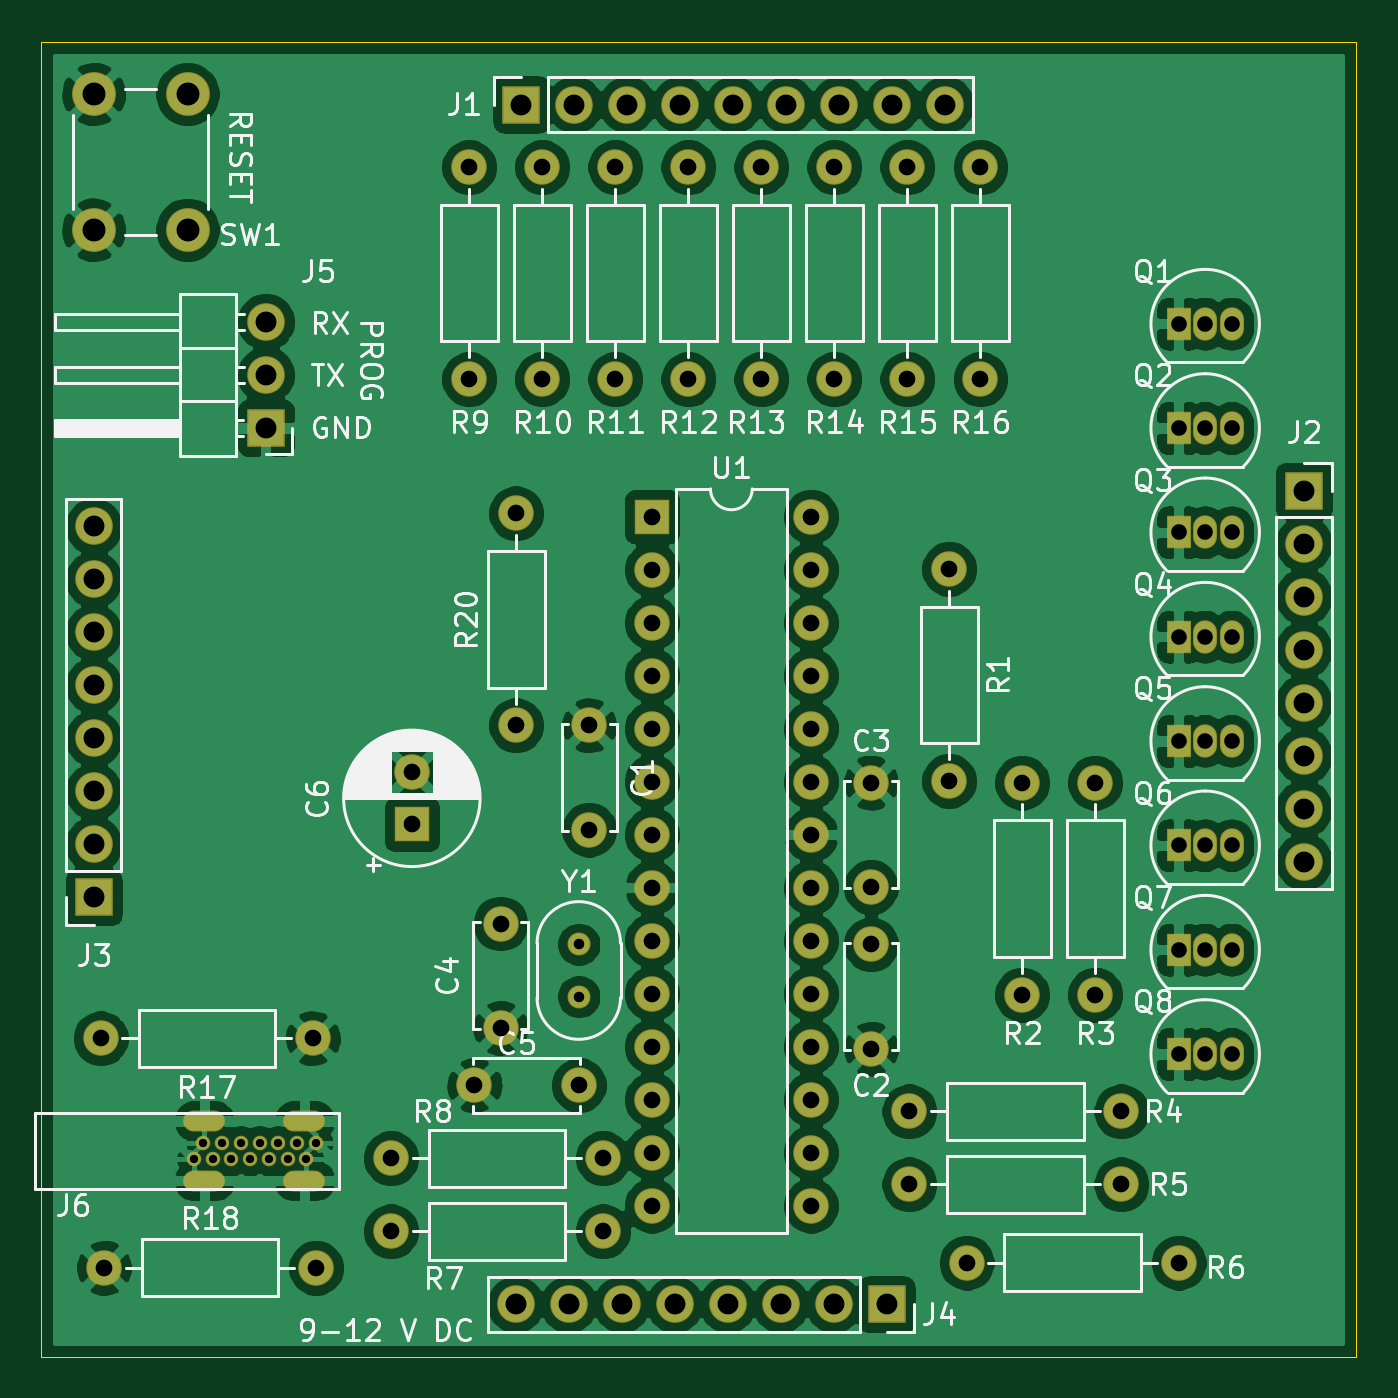
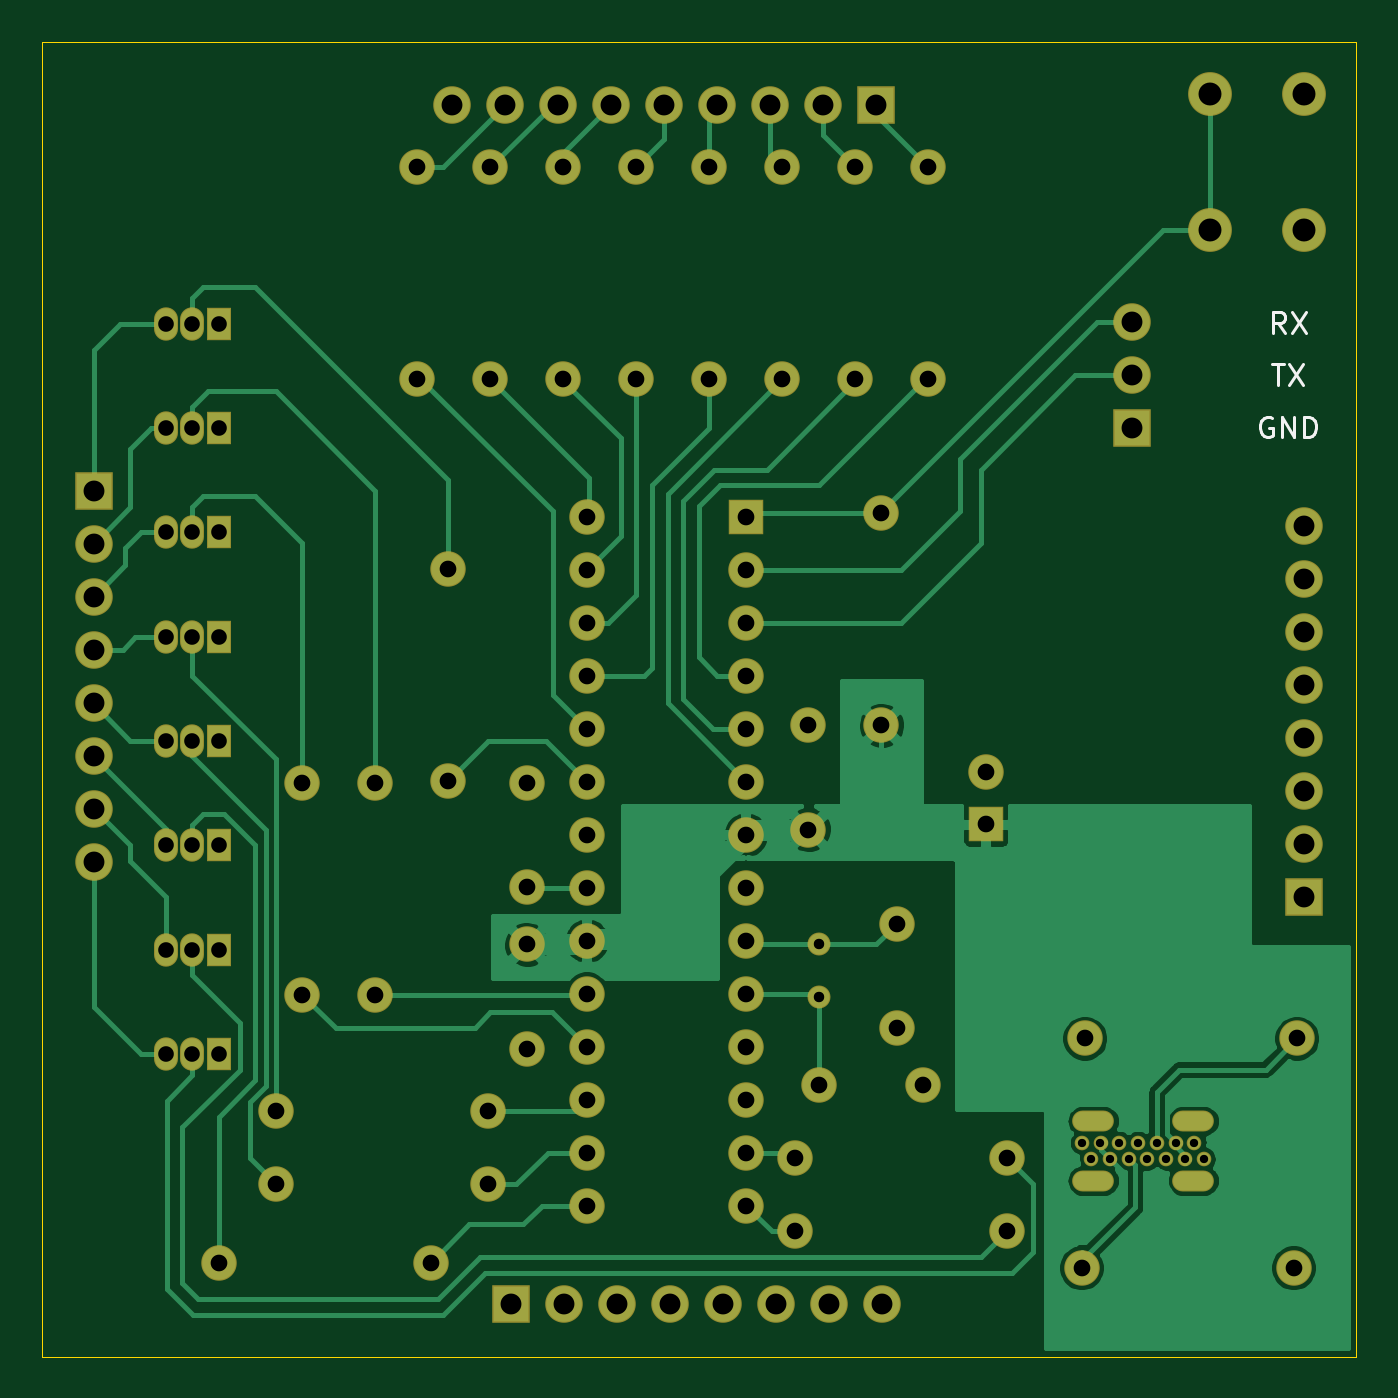
Circuit board: 8 layer files. Board 63.0 x 63.0 mm.
- bottom_copper: ArduinoLife2-CPU-B_Cu.gbr (64124 bytes)
- bottom_mask: ArduinoLife2-CPU-B_Mask.gbr (6250 bytes)
- bottom_silk: ArduinoLife2-CPU-B_SilkS.gbr (2039 bytes)
- outline: ArduinoLife2-CPU-Edge_Cuts.gbr (723 bytes)
- top_copper: ArduinoLife2-CPU-F_Cu.gbr (255841 bytes)
- top_mask: ArduinoLife2-CPU-F_Mask.gbr (6250 bytes)
- top_silk: ArduinoLife2-CPU-F_SilkS.gbr (61652 bytes)
- drill: ArduinoLife2-CPU.drl (3233 bytes)

=== bottom_copper: ArduinoLife2-CPU-B_Cu.gbr (64124 bytes, source omitted) ===
=== bottom_mask: ArduinoLife2-CPU-B_Mask.gbr ===
%TF.GenerationSoftware,KiCad,Pcbnew,(5.1.6)-1*%
%TF.CreationDate,2020-05-26T20:54:03-04:00*%
%TF.ProjectId,ArduinoLife2-CPU,41726475-696e-46f4-9c69-6665322d4350,rev?*%
%TF.SameCoordinates,Original*%
%TF.FileFunction,Soldermask,Bot*%
%TF.FilePolarity,Negative*%
%FSLAX46Y46*%
G04 Gerber Fmt 4.6, Leading zero omitted, Abs format (unit mm)*
G04 Created by KiCad (PCBNEW (5.1.6)-1) date 2020-05-26 20:54:03*
%MOMM*%
%LPD*%
G01*
G04 APERTURE LIST*
%ADD10C,0.700000*%
%ADD11O,2.000000X1.000000*%
%ADD12O,1.700000X1.700000*%
%ADD13C,1.700000*%
%ADD14C,1.100000*%
%ADD15R,1.800000X1.800000*%
%ADD16O,1.800000X1.800000*%
%ADD17R,1.700000X1.700000*%
%ADD18C,2.100000*%
%ADD19R,1.150000X1.600000*%
%ADD20O,1.150000X1.600000*%
G04 APERTURE END LIST*
D10*
%TO.C,J6*%
X105750000Y-126750000D03*
X106650000Y-126750000D03*
X107550000Y-126750000D03*
X108450000Y-126750000D03*
X109350000Y-126750000D03*
X110250000Y-126750000D03*
X111150000Y-126750000D03*
X105300000Y-127530000D03*
X106200000Y-127530000D03*
X107100000Y-127530000D03*
X108000000Y-127530000D03*
X108900000Y-127530000D03*
X109800000Y-127530000D03*
X110700000Y-127530000D03*
D11*
X110600000Y-125710000D03*
X110600000Y-128570000D03*
X105800000Y-125710000D03*
X105800000Y-128570000D03*
%TD*%
D12*
%TO.C,R17*%
X100840000Y-121750000D03*
D13*
X111000000Y-121750000D03*
%TD*%
%TO.C,R18*%
X101000000Y-132750000D03*
D12*
X111160000Y-132750000D03*
%TD*%
D14*
%TO.C,Y1*%
X123750000Y-119750000D03*
X123750000Y-117250000D03*
%TD*%
D13*
%TO.C,R1*%
X141500000Y-99250000D03*
D12*
X141500000Y-109410000D03*
%TD*%
D15*
%TO.C,J5*%
X108750000Y-92500000D03*
D16*
X108750000Y-89960000D03*
X108750000Y-87420000D03*
%TD*%
D13*
%TO.C,C3*%
X137750000Y-114500000D03*
X137750000Y-109500000D03*
%TD*%
%TO.C,C1*%
X124250000Y-106750000D03*
X124250000Y-111750000D03*
%TD*%
%TO.C,C2*%
X137750000Y-117250000D03*
X137750000Y-122250000D03*
%TD*%
%TO.C,C4*%
X120000000Y-116250000D03*
X120000000Y-121250000D03*
%TD*%
%TO.C,C5*%
X118750000Y-124000000D03*
X123750000Y-124000000D03*
%TD*%
D17*
%TO.C,C6*%
X115750000Y-111500000D03*
D13*
X115750000Y-109000000D03*
%TD*%
%TO.C,R20*%
X120750000Y-106750000D03*
D12*
X120750000Y-96590000D03*
%TD*%
D18*
%TO.C,SW1*%
X100500000Y-76500000D03*
X105000000Y-76500000D03*
X100500000Y-83000000D03*
X105000000Y-83000000D03*
%TD*%
D17*
%TO.C,U1*%
X127250000Y-96750000D03*
D12*
X134870000Y-129770000D03*
X127250000Y-99290000D03*
X134870000Y-127230000D03*
X127250000Y-101830000D03*
X134870000Y-124690000D03*
X127250000Y-104370000D03*
X134870000Y-122150000D03*
X127250000Y-106910000D03*
X134870000Y-119610000D03*
X127250000Y-109450000D03*
X134870000Y-117070000D03*
X127250000Y-111990000D03*
X134870000Y-114530000D03*
X127250000Y-114530000D03*
X134870000Y-111990000D03*
X127250000Y-117070000D03*
X134870000Y-109450000D03*
X127250000Y-119610000D03*
X134870000Y-106910000D03*
X127250000Y-122150000D03*
X134870000Y-104370000D03*
X127250000Y-124690000D03*
X134870000Y-101830000D03*
X127250000Y-127230000D03*
X134870000Y-99290000D03*
X127250000Y-129770000D03*
X134870000Y-96750000D03*
%TD*%
D15*
%TO.C,J1*%
X121000000Y-77000000D03*
D16*
X123540000Y-77000000D03*
X126080000Y-77000000D03*
X128620000Y-77000000D03*
X131160000Y-77000000D03*
X133700000Y-77000000D03*
X136240000Y-77000000D03*
X138780000Y-77000000D03*
X141320000Y-77000000D03*
%TD*%
D15*
%TO.C,J2*%
X158500000Y-95500000D03*
D16*
X158500000Y-98040000D03*
X158500000Y-100580000D03*
X158500000Y-103120000D03*
X158500000Y-105660000D03*
X158500000Y-108200000D03*
X158500000Y-110740000D03*
X158500000Y-113280000D03*
%TD*%
D15*
%TO.C,J3*%
X100500000Y-115000000D03*
D16*
X100500000Y-112460000D03*
X100500000Y-109920000D03*
X100500000Y-107380000D03*
X100500000Y-104840000D03*
X100500000Y-102300000D03*
X100500000Y-99760000D03*
X100500000Y-97220000D03*
%TD*%
%TO.C,J4*%
X120720000Y-134500000D03*
X123260000Y-134500000D03*
X125800000Y-134500000D03*
X128340000Y-134500000D03*
X130880000Y-134500000D03*
X133420000Y-134500000D03*
X135960000Y-134500000D03*
D15*
X138500000Y-134500000D03*
%TD*%
D19*
%TO.C,Q1*%
X152500000Y-87500000D03*
D20*
X155040000Y-87500000D03*
X153770000Y-87500000D03*
%TD*%
D19*
%TO.C,Q2*%
X152500000Y-92500000D03*
D20*
X155040000Y-92500000D03*
X153770000Y-92500000D03*
%TD*%
%TO.C,Q3*%
X153770000Y-97500000D03*
X155040000Y-97500000D03*
D19*
X152500000Y-97500000D03*
%TD*%
D20*
%TO.C,Q4*%
X153770000Y-102500000D03*
X155040000Y-102500000D03*
D19*
X152500000Y-102500000D03*
%TD*%
%TO.C,Q5*%
X152500000Y-107500000D03*
D20*
X155040000Y-107500000D03*
X153770000Y-107500000D03*
%TD*%
D19*
%TO.C,Q6*%
X152500000Y-112500000D03*
D20*
X155040000Y-112500000D03*
X153770000Y-112500000D03*
%TD*%
%TO.C,Q7*%
X153770000Y-117500000D03*
X155040000Y-117500000D03*
D19*
X152500000Y-117500000D03*
%TD*%
D20*
%TO.C,Q8*%
X153770000Y-122500000D03*
X155040000Y-122500000D03*
D19*
X152500000Y-122500000D03*
%TD*%
D13*
%TO.C,R2*%
X145000000Y-109500000D03*
D12*
X145000000Y-119660000D03*
%TD*%
%TO.C,R3*%
X148500000Y-119660000D03*
D13*
X148500000Y-109500000D03*
%TD*%
D12*
%TO.C,R4*%
X139590000Y-125250000D03*
D13*
X149750000Y-125250000D03*
%TD*%
%TO.C,R5*%
X149750000Y-128750000D03*
D12*
X139590000Y-128750000D03*
%TD*%
D13*
%TO.C,R6*%
X152500000Y-132500000D03*
D12*
X142340000Y-132500000D03*
%TD*%
%TO.C,R7*%
X124910000Y-131000000D03*
D13*
X114750000Y-131000000D03*
%TD*%
D12*
%TO.C,R8*%
X124910000Y-127500000D03*
D13*
X114750000Y-127500000D03*
%TD*%
D12*
%TO.C,R9*%
X118500000Y-90160000D03*
D13*
X118500000Y-80000000D03*
%TD*%
%TO.C,R10*%
X122000000Y-80000000D03*
D12*
X122000000Y-90160000D03*
%TD*%
%TO.C,R11*%
X125500000Y-90160000D03*
D13*
X125500000Y-80000000D03*
%TD*%
%TO.C,R12*%
X129000000Y-80000000D03*
D12*
X129000000Y-90160000D03*
%TD*%
D13*
%TO.C,R13*%
X132500000Y-80000000D03*
D12*
X132500000Y-90160000D03*
%TD*%
%TO.C,R14*%
X136000000Y-90160000D03*
D13*
X136000000Y-80000000D03*
%TD*%
%TO.C,R15*%
X139500000Y-80000000D03*
D12*
X139500000Y-90160000D03*
%TD*%
%TO.C,R16*%
X143000000Y-90160000D03*
D13*
X143000000Y-80000000D03*
%TD*%
M02*

=== bottom_silk: ArduinoLife2-CPU-B_SilkS.gbr ===
%TF.GenerationSoftware,KiCad,Pcbnew,(5.1.6)-1*%
%TF.CreationDate,2020-05-26T20:54:03-04:00*%
%TF.ProjectId,ArduinoLife2-CPU,41726475-696e-46f4-9c69-6665322d4350,rev?*%
%TF.SameCoordinates,Original*%
%TF.FileFunction,Legend,Bot*%
%TF.FilePolarity,Positive*%
%FSLAX46Y46*%
G04 Gerber Fmt 4.6, Leading zero omitted, Abs format (unit mm)*
G04 Created by KiCad (PCBNEW (5.1.6)-1) date 2020-05-26 20:54:03*
%MOMM*%
%LPD*%
G01*
G04 APERTURE LIST*
%ADD10C,0.150000*%
G04 APERTURE END LIST*
D10*
X102011904Y-92000000D02*
X102107142Y-91952380D01*
X102250000Y-91952380D01*
X102392857Y-92000000D01*
X102488095Y-92095238D01*
X102535714Y-92190476D01*
X102583333Y-92380952D01*
X102583333Y-92523809D01*
X102535714Y-92714285D01*
X102488095Y-92809523D01*
X102392857Y-92904761D01*
X102250000Y-92952380D01*
X102154761Y-92952380D01*
X102011904Y-92904761D01*
X101964285Y-92857142D01*
X101964285Y-92523809D01*
X102154761Y-92523809D01*
X101535714Y-92952380D02*
X101535714Y-91952380D01*
X100964285Y-92952380D01*
X100964285Y-91952380D01*
X100488095Y-92952380D02*
X100488095Y-91952380D01*
X100250000Y-91952380D01*
X100107142Y-92000000D01*
X100011904Y-92095238D01*
X99964285Y-92190476D01*
X99916666Y-92380952D01*
X99916666Y-92523809D01*
X99964285Y-92714285D01*
X100011904Y-92809523D01*
X100107142Y-92904761D01*
X100250000Y-92952380D01*
X100488095Y-92952380D01*
X102011904Y-89452380D02*
X101440476Y-89452380D01*
X101726190Y-90452380D02*
X101726190Y-89452380D01*
X101202380Y-89452380D02*
X100535714Y-90452380D01*
X100535714Y-89452380D02*
X101202380Y-90452380D01*
X101416666Y-87952380D02*
X101750000Y-87476190D01*
X101988095Y-87952380D02*
X101988095Y-86952380D01*
X101607142Y-86952380D01*
X101511904Y-87000000D01*
X101464285Y-87047619D01*
X101416666Y-87142857D01*
X101416666Y-87285714D01*
X101464285Y-87380952D01*
X101511904Y-87428571D01*
X101607142Y-87476190D01*
X101988095Y-87476190D01*
X101083333Y-86952380D02*
X100416666Y-87952380D01*
X100416666Y-86952380D02*
X101083333Y-87952380D01*
M02*

=== outline: ArduinoLife2-CPU-Edge_Cuts.gbr ===
%TF.GenerationSoftware,KiCad,Pcbnew,(5.1.6)-1*%
%TF.CreationDate,2020-05-26T20:54:03-04:00*%
%TF.ProjectId,ArduinoLife2-CPU,41726475-696e-46f4-9c69-6665322d4350,rev?*%
%TF.SameCoordinates,Original*%
%TF.FileFunction,Profile,NP*%
%FSLAX46Y46*%
G04 Gerber Fmt 4.6, Leading zero omitted, Abs format (unit mm)*
G04 Created by KiCad (PCBNEW (5.1.6)-1) date 2020-05-26 20:54:03*
%MOMM*%
%LPD*%
G01*
G04 APERTURE LIST*
%TA.AperFunction,Profile*%
%ADD10C,0.050000*%
%TD*%
G04 APERTURE END LIST*
D10*
X98000000Y-74000000D02*
X98000000Y-137000000D01*
X98000000Y-74000000D02*
X161000000Y-74000000D01*
X161000000Y-137000000D02*
X161000000Y-74000000D01*
X98000000Y-137000000D02*
X161000000Y-137000000D01*
M02*

=== top_copper: ArduinoLife2-CPU-F_Cu.gbr (255841 bytes, source omitted) ===
=== top_mask: ArduinoLife2-CPU-F_Mask.gbr ===
%TF.GenerationSoftware,KiCad,Pcbnew,(5.1.6)-1*%
%TF.CreationDate,2020-05-26T20:54:03-04:00*%
%TF.ProjectId,ArduinoLife2-CPU,41726475-696e-46f4-9c69-6665322d4350,rev?*%
%TF.SameCoordinates,Original*%
%TF.FileFunction,Soldermask,Top*%
%TF.FilePolarity,Negative*%
%FSLAX46Y46*%
G04 Gerber Fmt 4.6, Leading zero omitted, Abs format (unit mm)*
G04 Created by KiCad (PCBNEW (5.1.6)-1) date 2020-05-26 20:54:03*
%MOMM*%
%LPD*%
G01*
G04 APERTURE LIST*
%ADD10C,0.700000*%
%ADD11O,2.000000X1.000000*%
%ADD12O,1.700000X1.700000*%
%ADD13C,1.700000*%
%ADD14C,1.100000*%
%ADD15R,1.800000X1.800000*%
%ADD16O,1.800000X1.800000*%
%ADD17R,1.700000X1.700000*%
%ADD18C,2.100000*%
%ADD19R,1.150000X1.600000*%
%ADD20O,1.150000X1.600000*%
G04 APERTURE END LIST*
D10*
%TO.C,J6*%
X105750000Y-126750000D03*
X106650000Y-126750000D03*
X107550000Y-126750000D03*
X108450000Y-126750000D03*
X109350000Y-126750000D03*
X110250000Y-126750000D03*
X111150000Y-126750000D03*
X105300000Y-127530000D03*
X106200000Y-127530000D03*
X107100000Y-127530000D03*
X108000000Y-127530000D03*
X108900000Y-127530000D03*
X109800000Y-127530000D03*
X110700000Y-127530000D03*
D11*
X110600000Y-125710000D03*
X110600000Y-128570000D03*
X105800000Y-125710000D03*
X105800000Y-128570000D03*
%TD*%
D12*
%TO.C,R17*%
X100840000Y-121750000D03*
D13*
X111000000Y-121750000D03*
%TD*%
%TO.C,R18*%
X101000000Y-132750000D03*
D12*
X111160000Y-132750000D03*
%TD*%
D14*
%TO.C,Y1*%
X123750000Y-119750000D03*
X123750000Y-117250000D03*
%TD*%
D13*
%TO.C,R1*%
X141500000Y-99250000D03*
D12*
X141500000Y-109410000D03*
%TD*%
D15*
%TO.C,J5*%
X108750000Y-92500000D03*
D16*
X108750000Y-89960000D03*
X108750000Y-87420000D03*
%TD*%
D13*
%TO.C,C3*%
X137750000Y-114500000D03*
X137750000Y-109500000D03*
%TD*%
%TO.C,C1*%
X124250000Y-106750000D03*
X124250000Y-111750000D03*
%TD*%
%TO.C,C2*%
X137750000Y-117250000D03*
X137750000Y-122250000D03*
%TD*%
%TO.C,C4*%
X120000000Y-116250000D03*
X120000000Y-121250000D03*
%TD*%
%TO.C,C5*%
X118750000Y-124000000D03*
X123750000Y-124000000D03*
%TD*%
D17*
%TO.C,C6*%
X115750000Y-111500000D03*
D13*
X115750000Y-109000000D03*
%TD*%
%TO.C,R20*%
X120750000Y-106750000D03*
D12*
X120750000Y-96590000D03*
%TD*%
D18*
%TO.C,SW1*%
X100500000Y-76500000D03*
X105000000Y-76500000D03*
X100500000Y-83000000D03*
X105000000Y-83000000D03*
%TD*%
D17*
%TO.C,U1*%
X127250000Y-96750000D03*
D12*
X134870000Y-129770000D03*
X127250000Y-99290000D03*
X134870000Y-127230000D03*
X127250000Y-101830000D03*
X134870000Y-124690000D03*
X127250000Y-104370000D03*
X134870000Y-122150000D03*
X127250000Y-106910000D03*
X134870000Y-119610000D03*
X127250000Y-109450000D03*
X134870000Y-117070000D03*
X127250000Y-111990000D03*
X134870000Y-114530000D03*
X127250000Y-114530000D03*
X134870000Y-111990000D03*
X127250000Y-117070000D03*
X134870000Y-109450000D03*
X127250000Y-119610000D03*
X134870000Y-106910000D03*
X127250000Y-122150000D03*
X134870000Y-104370000D03*
X127250000Y-124690000D03*
X134870000Y-101830000D03*
X127250000Y-127230000D03*
X134870000Y-99290000D03*
X127250000Y-129770000D03*
X134870000Y-96750000D03*
%TD*%
D15*
%TO.C,J1*%
X121000000Y-77000000D03*
D16*
X123540000Y-77000000D03*
X126080000Y-77000000D03*
X128620000Y-77000000D03*
X131160000Y-77000000D03*
X133700000Y-77000000D03*
X136240000Y-77000000D03*
X138780000Y-77000000D03*
X141320000Y-77000000D03*
%TD*%
D15*
%TO.C,J2*%
X158500000Y-95500000D03*
D16*
X158500000Y-98040000D03*
X158500000Y-100580000D03*
X158500000Y-103120000D03*
X158500000Y-105660000D03*
X158500000Y-108200000D03*
X158500000Y-110740000D03*
X158500000Y-113280000D03*
%TD*%
D15*
%TO.C,J3*%
X100500000Y-115000000D03*
D16*
X100500000Y-112460000D03*
X100500000Y-109920000D03*
X100500000Y-107380000D03*
X100500000Y-104840000D03*
X100500000Y-102300000D03*
X100500000Y-99760000D03*
X100500000Y-97220000D03*
%TD*%
%TO.C,J4*%
X120720000Y-134500000D03*
X123260000Y-134500000D03*
X125800000Y-134500000D03*
X128340000Y-134500000D03*
X130880000Y-134500000D03*
X133420000Y-134500000D03*
X135960000Y-134500000D03*
D15*
X138500000Y-134500000D03*
%TD*%
D19*
%TO.C,Q1*%
X152500000Y-87500000D03*
D20*
X155040000Y-87500000D03*
X153770000Y-87500000D03*
%TD*%
D19*
%TO.C,Q2*%
X152500000Y-92500000D03*
D20*
X155040000Y-92500000D03*
X153770000Y-92500000D03*
%TD*%
%TO.C,Q3*%
X153770000Y-97500000D03*
X155040000Y-97500000D03*
D19*
X152500000Y-97500000D03*
%TD*%
D20*
%TO.C,Q4*%
X153770000Y-102500000D03*
X155040000Y-102500000D03*
D19*
X152500000Y-102500000D03*
%TD*%
%TO.C,Q5*%
X152500000Y-107500000D03*
D20*
X155040000Y-107500000D03*
X153770000Y-107500000D03*
%TD*%
D19*
%TO.C,Q6*%
X152500000Y-112500000D03*
D20*
X155040000Y-112500000D03*
X153770000Y-112500000D03*
%TD*%
%TO.C,Q7*%
X153770000Y-117500000D03*
X155040000Y-117500000D03*
D19*
X152500000Y-117500000D03*
%TD*%
D20*
%TO.C,Q8*%
X153770000Y-122500000D03*
X155040000Y-122500000D03*
D19*
X152500000Y-122500000D03*
%TD*%
D13*
%TO.C,R2*%
X145000000Y-109500000D03*
D12*
X145000000Y-119660000D03*
%TD*%
%TO.C,R3*%
X148500000Y-119660000D03*
D13*
X148500000Y-109500000D03*
%TD*%
D12*
%TO.C,R4*%
X139590000Y-125250000D03*
D13*
X149750000Y-125250000D03*
%TD*%
%TO.C,R5*%
X149750000Y-128750000D03*
D12*
X139590000Y-128750000D03*
%TD*%
D13*
%TO.C,R6*%
X152500000Y-132500000D03*
D12*
X142340000Y-132500000D03*
%TD*%
%TO.C,R7*%
X124910000Y-131000000D03*
D13*
X114750000Y-131000000D03*
%TD*%
D12*
%TO.C,R8*%
X124910000Y-127500000D03*
D13*
X114750000Y-127500000D03*
%TD*%
D12*
%TO.C,R9*%
X118500000Y-90160000D03*
D13*
X118500000Y-80000000D03*
%TD*%
%TO.C,R10*%
X122000000Y-80000000D03*
D12*
X122000000Y-90160000D03*
%TD*%
%TO.C,R11*%
X125500000Y-90160000D03*
D13*
X125500000Y-80000000D03*
%TD*%
%TO.C,R12*%
X129000000Y-80000000D03*
D12*
X129000000Y-90160000D03*
%TD*%
D13*
%TO.C,R13*%
X132500000Y-80000000D03*
D12*
X132500000Y-90160000D03*
%TD*%
%TO.C,R14*%
X136000000Y-90160000D03*
D13*
X136000000Y-80000000D03*
%TD*%
%TO.C,R15*%
X139500000Y-80000000D03*
D12*
X139500000Y-90160000D03*
%TD*%
%TO.C,R16*%
X143000000Y-90160000D03*
D13*
X143000000Y-80000000D03*
%TD*%
M02*

=== top_silk: ArduinoLife2-CPU-F_SilkS.gbr (61652 bytes, source omitted) ===
=== drill: ArduinoLife2-CPU.drl ===
M48
; DRILL file {KiCad (5.1.6)-1} date 05/26/20 20:51:28
; FORMAT={-:-/ absolute / inch / decimal}
; #@! TF.CreationDate,2020-05-26T20:51:28-04:00
; #@! TF.GenerationSoftware,Kicad,Pcbnew,(5.1.6)-1
FMAT,2
INCH
T1C0.0157
T2C0.0197
T3C0.0236
T4C0.0295
T5C0.0315
T6C0.0394
T7C0.0433
%
G90
G05
T1
X4.1457Y-5.0209
X4.1634Y-4.9902
X4.1811Y-5.0209
X4.1988Y-4.9902
X4.2165Y-5.0209
X4.2343Y-4.9902
X4.252Y-5.0209
X4.2697Y-4.9902
X4.2874Y-5.0209
X4.3051Y-4.9902
X4.3228Y-5.0209
X4.3406Y-4.9902
X4.3583Y-5.0209
X4.376Y-4.9902
T2
X4.872Y-4.6161
X4.872Y-4.7146
T4
X6.0039Y-3.8386
X6.0539Y-3.8386
X6.1039Y-3.8386
X6.0039Y-3.4449
X6.0539Y-3.4449
X6.1039Y-3.4449
X6.0039Y-3.6417
X6.0539Y-3.6417
X6.1039Y-3.6417
X6.0039Y-4.626
X6.0539Y-4.626
X6.1039Y-4.626
X6.0039Y-4.8228
X6.0539Y-4.8228
X6.1039Y-4.8228
X6.0039Y-4.2323
X6.0539Y-4.2323
X6.1039Y-4.2323
X6.0039Y-4.4291
X6.0539Y-4.4291
X6.1039Y-4.4291
X6.0039Y-4.0354
X6.0539Y-4.0354
X6.1039Y-4.0354
T5
X5.7087Y-4.311
X5.7087Y-4.711
X4.5177Y-5.0197
X4.9177Y-5.0197
X5.4232Y-4.6161
X5.4232Y-4.813
X4.6752Y-4.8819
X4.872Y-4.8819
X4.8031Y-3.1496
X4.8031Y-3.5496
X4.8917Y-4.2028
X4.8917Y-4.3996
X4.7244Y-4.5768
X4.7244Y-4.7736
X5.5709Y-3.9075
X5.5709Y-4.3075
X5.0787Y-3.1496
X5.0787Y-3.5496
X4.5571Y-4.2913
X4.5571Y-4.3898
X5.6299Y-3.1496
X5.6299Y-3.5496
X4.9409Y-3.1496
X4.9409Y-3.5496
X5.4232Y-4.311
X5.4232Y-4.5079
X3.9701Y-4.7933
X4.3701Y-4.7933
X4.5177Y-5.1575
X4.9177Y-5.1575
X3.9764Y-5.2264
X4.3764Y-5.2264
X5.4921Y-3.1496
X5.4921Y-3.5496
X4.6654Y-3.1496
X4.6654Y-3.5496
X5.0098Y-3.8091
X5.0098Y-3.9091
X5.0098Y-4.0091
X5.0098Y-4.1091
X5.0098Y-4.2091
X5.0098Y-4.3091
X5.0098Y-4.4091
X5.0098Y-4.5091
X5.0098Y-4.6091
X5.0098Y-4.7091
X5.0098Y-4.8091
X5.0098Y-4.9091
X5.0098Y-5.0091
X5.0098Y-5.1091
X5.3098Y-3.8091
X5.3098Y-3.9091
X5.3098Y-4.0091
X5.3098Y-4.1091
X5.3098Y-4.2091
X5.3098Y-4.3091
X5.3098Y-4.4091
X5.3098Y-4.5091
X5.3098Y-4.6091
X5.3098Y-4.7091
X5.3098Y-4.8091
X5.3098Y-4.9091
X5.3098Y-5.0091
X5.3098Y-5.1091
X5.6039Y-5.2165
X6.0039Y-5.2165
X5.4957Y-4.9311
X5.8957Y-4.9311
X5.3543Y-3.1496
X5.3543Y-3.5496
X5.4957Y-5.0689
X5.8957Y-5.0689
X5.8465Y-4.311
X5.8465Y-4.711
X5.2165Y-3.1496
X5.2165Y-3.5496
X4.7539Y-3.8028
X4.7539Y-4.2028
T6
X4.7638Y-3.0315
X4.8638Y-3.0315
X4.9638Y-3.0315
X5.0638Y-3.0315
X5.1638Y-3.0315
X5.2638Y-3.0315
X5.3638Y-3.0315
X5.4638Y-3.0315
X5.5638Y-3.0315
X4.7528Y-5.2953
X4.8528Y-5.2953
X4.9528Y-5.2953
X5.0528Y-5.2953
X5.1528Y-5.2953
X5.2528Y-5.2953
X5.3528Y-5.2953
X5.4528Y-5.2953
X4.2815Y-3.4417
X4.2815Y-3.5417
X4.2815Y-3.6417
X3.9567Y-3.8276
X3.9567Y-3.9276
X3.9567Y-4.0276
X3.9567Y-4.1276
X3.9567Y-4.2276
X3.9567Y-4.3276
X3.9567Y-4.4276
X3.9567Y-4.5276
X6.2402Y-3.7598
X6.2402Y-3.8598
X6.2402Y-3.9598
X6.2402Y-4.0598
X6.2402Y-4.1598
X6.2402Y-4.2598
X6.2402Y-4.3598
X6.2402Y-4.4598
T7
X3.9567Y-3.0118
X3.9567Y-3.2677
X4.1339Y-3.0118
X4.1339Y-3.2677
T3
G00X4.185Y-4.9492
M15
G01X4.1457Y-4.9492
M16
G05
G00X4.185Y-5.0618
M15
G01X4.1457Y-5.0618
M16
G05
G00X4.374Y-4.9492
M15
G01X4.3346Y-4.9492
M16
G05
G00X4.374Y-5.0618
M15
G01X4.3346Y-5.0618
M16
G05
T0
M30

